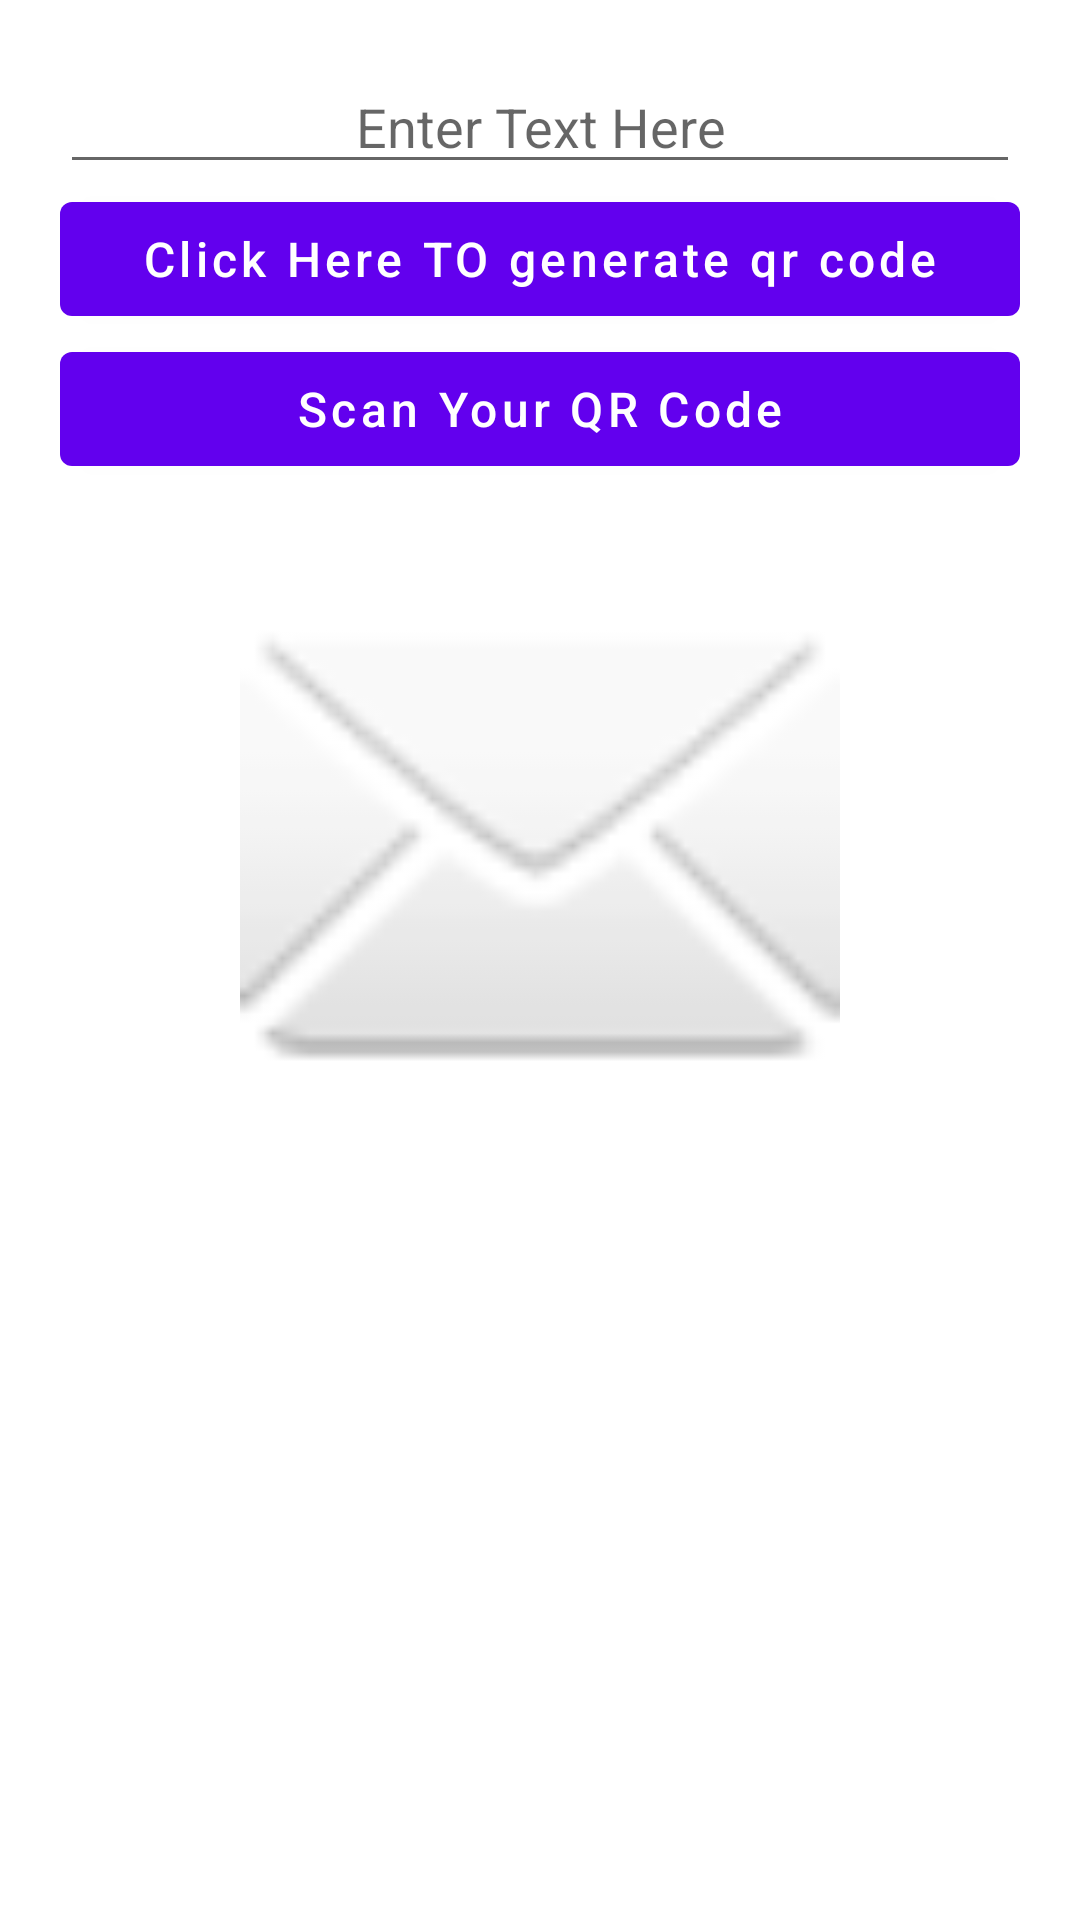

Produce the Android XML layout that renders to this screen, including the resource entries it uses.
<!-- AndroidManifest.xml: fallback theme Theme.MaterialComponents.DayNight.NoActionBar -->
<!-- res/layout/fragment_generate.xml -->
<?xml version="1.0" encoding="utf-8"?>
<LinearLayout xmlns:android="http://schemas.android.com/apk/res/android"
    xmlns:app="http://schemas.android.com/apk/res-auto"
    xmlns:tools="http://schemas.android.com/tools"
    android:layout_width="match_parent"
    android:layout_height="match_parent"
    tools:context="com.example.aqrc.MainActivity">

    <LinearLayout
        android:layout_width="match_parent"
        android:layout_height="match_parent"
        android:layout_margin="20dp"
        android:orientation="vertical">




        <EditText
            android:id="@+id/editText"
            android:layout_width="fill_parent"
            android:layout_height="wrap_content"
            android:gravity="center"
            android:hint="Enter Text Here" />

        <Button
            android:id="@+id/button"
            android:layout_width="fill_parent"
            android:layout_height="50dp"
            android:layout_below="@+id/editText"
            android:text="Click Here TO generate qr code"
            android:textAllCaps="false"
            android:textSize="16sp" />


        <Button
            android:id="@+id/btnScan"
            android:layout_width="fill_parent"
            android:layout_height="50dp"
            android:layout_below="@+id/editText"
            android:text="Scan Your QR Code"
            android:textAllCaps="false"
            android:textSize="16sp" />

        <TextView
            android:id="@+id/tv_qr_readTxt"
            android:layout_width="match_parent"
            android:layout_height="wrap_content" />


        <ImageView
            android:id="@+id/imageView"
            android:layout_width="match_parent"
            android:layout_height="200dp"
            android:layout_below="@+id/button"
            android:src="@android:drawable/ic_dialog_email" />

        <TextView
            android:id="@+id/text_dashboard"
            android:layout_width="match_parent"
            android:layout_height="wrap_content"
            android:layout_marginStart="8dp"
            android:layout_marginTop="8dp"
            android:layout_marginEnd="8dp"
            android:textAlignment="center"
            android:textSize="20sp"
            app:layout_constraintBottom_toBottomOf="parent"
            app:layout_constraintEnd_toEndOf="parent"
            app:layout_constraintStart_toStartOf="parent"
            app:layout_constraintTop_toTopOf="parent" />
    </LinearLayout>

</LinearLayout>
<!-- resources referenced by this layout -->
<resources>

</resources>
